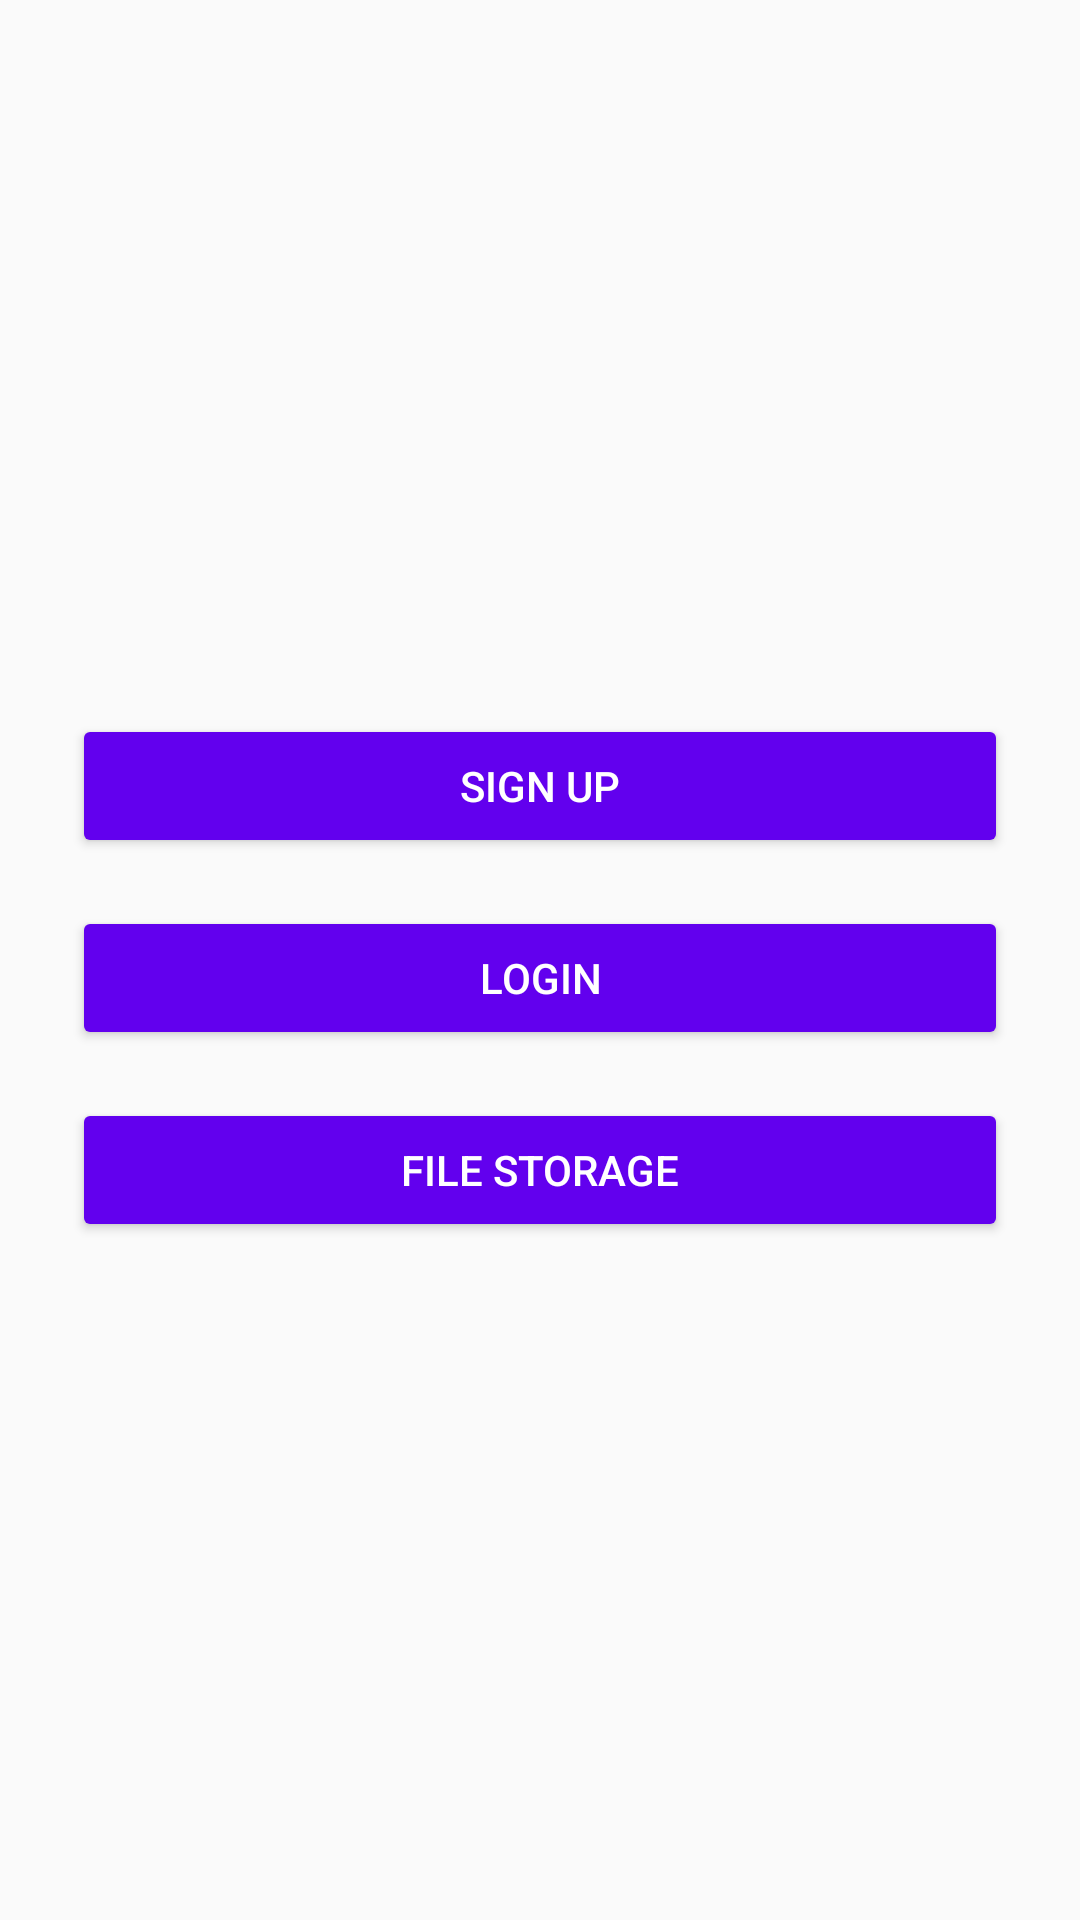

This screen was rendered from an Android layout file. Write that file and the resources it references.
<!-- AndroidManifest.xml: application theme Theme.AppCompat.Light.NoActionBar -->
<!-- res/layout/activity_main.xml -->
<?xml version="1.0" encoding="utf-8"?>
<LinearLayout xmlns:android="http://schemas.android.com/apk/res/android"
    android:layout_width="match_parent"
    android:layout_height="match_parent"
    android:orientation="vertical"
    android:gravity="center"
    android:padding="24dp">

    <Button
        android:id="@+id/btn_sign_up"
        style="@style/CustomButton"
        android:layout_width="match_parent"
        android:layout_height="wrap_content"
        android:text="Sign Up" />

    <Button
        android:id="@+id/btn_login"
        style="@style/CustomButton"
        android:layout_width="match_parent"
        android:layout_height="wrap_content"
        android:text="Login"
        android:layout_marginTop="16dp" />

    <Button
        android:id="@+id/btn_file"
        style="@style/CustomButton"
        android:layout_width="match_parent"
        android:layout_height="wrap_content"
        android:text="File Storage"
        android:layout_marginTop="16dp" />
</LinearLayout>
<!-- resources referenced by this layout -->
<resources>
  <style name="CustomButton" parent="Widget.AppCompat.Button">
          <item name="android:backgroundTint">@color/purple_500</item>
          <item name="android:textColor">@color/white</item>
          <item name="android:padding">12dp</item>
          <item name="android:layout_marginTop">12dp</item>
      </style>
  <color name="purple_500">#6200EE</color>
  <color name="white">#FFFFFF</color>
</resources>
